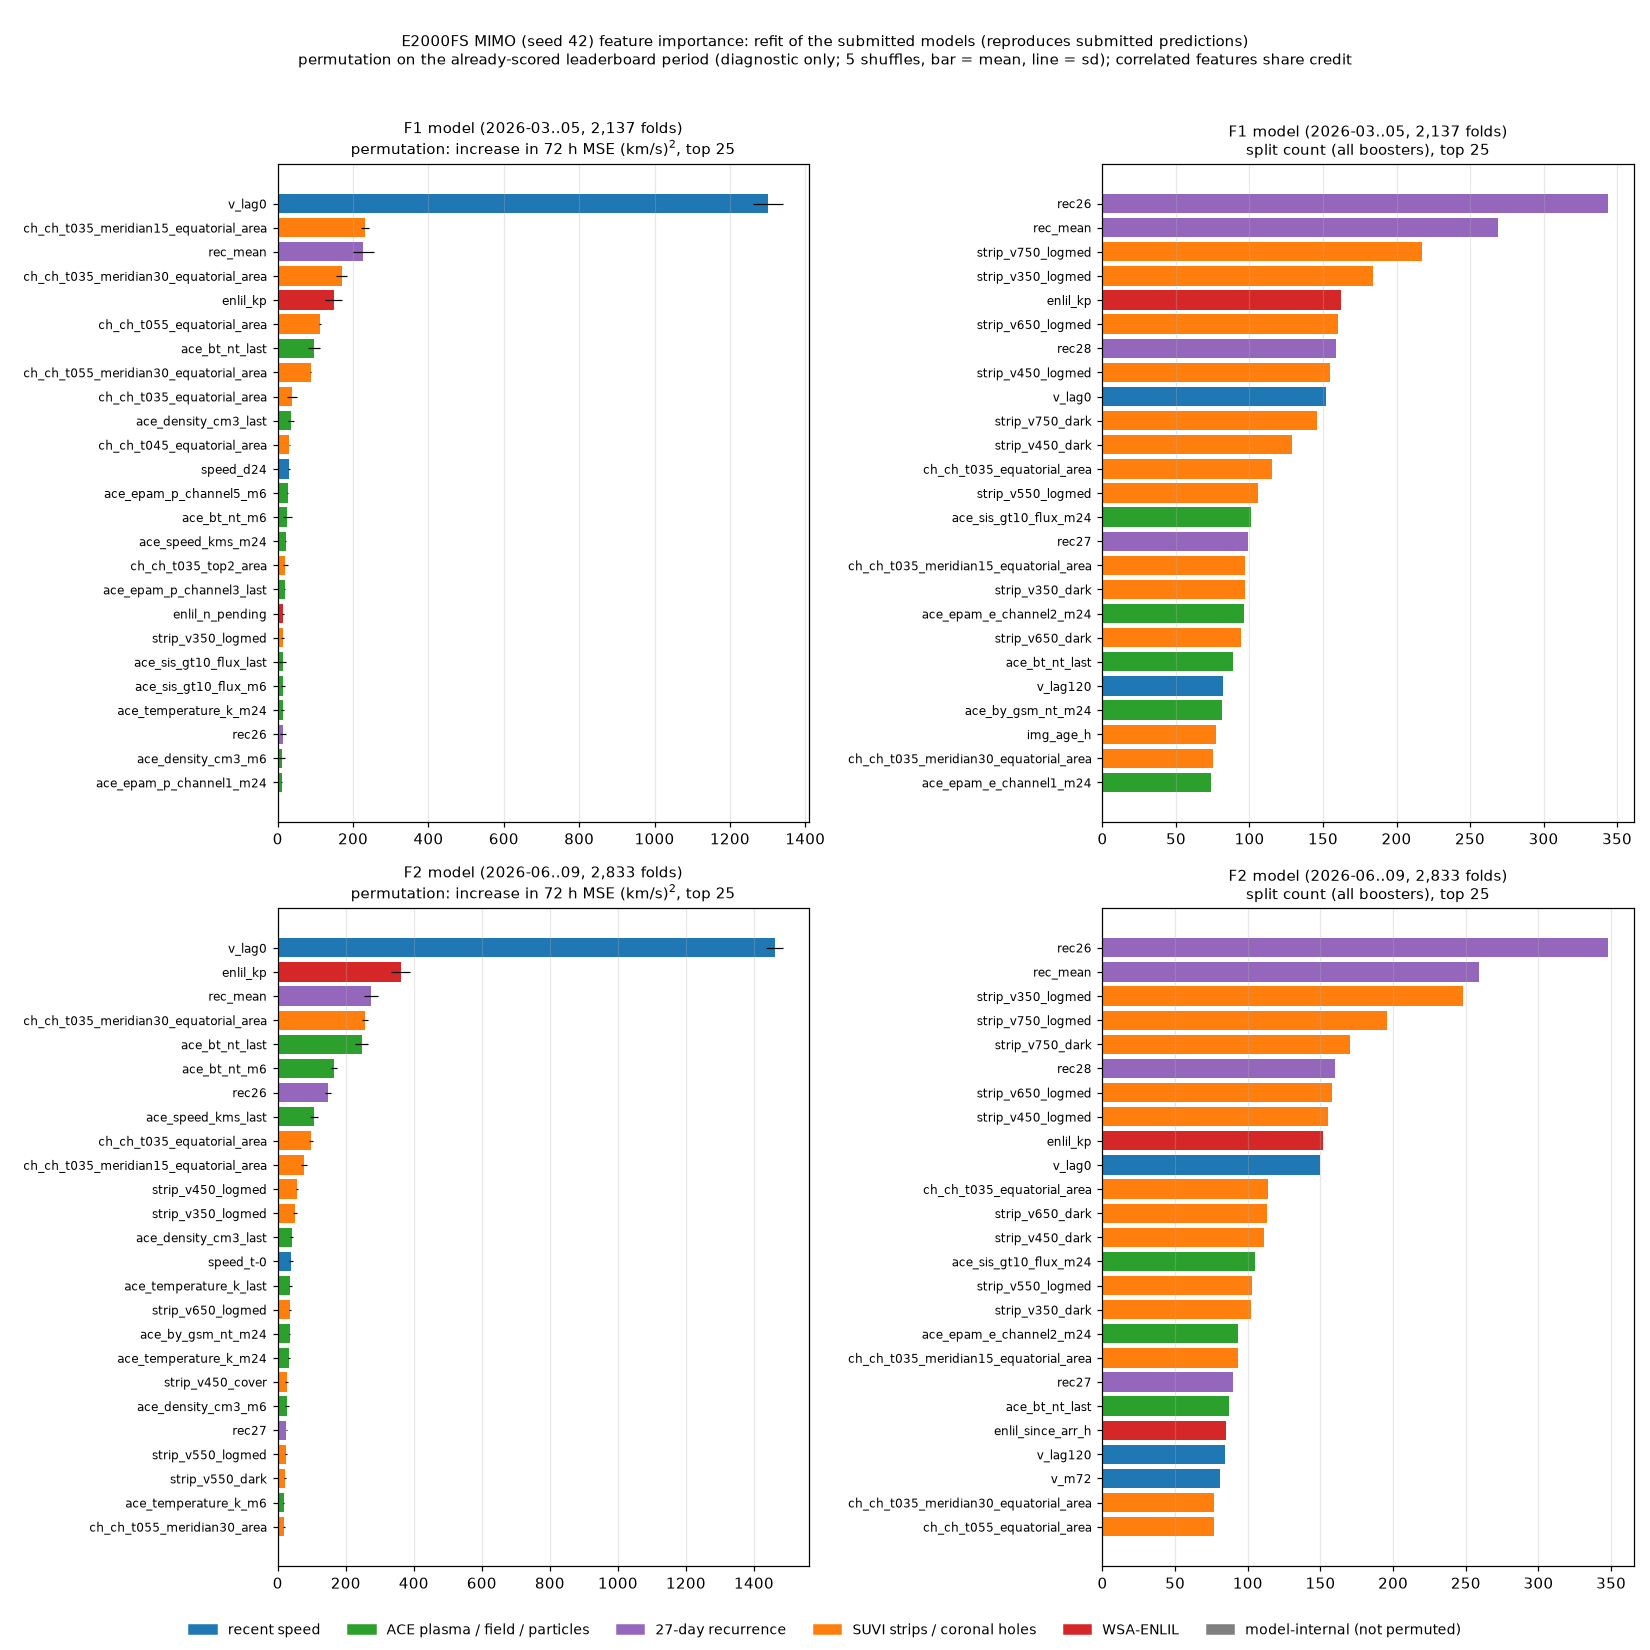

The table this chart was drawn from, first rows:
stage, feature, kind, split_count, perm_delta_mse_mean, perm_delta_mse_sd
f1, v_lag0, recent speed, 152, 1302, 39.87
f1, v_lag1, recent speed, 19, -18.17, 0.9901
f1, v_lag3, recent speed, 3, -0.1614, 0.2328
f1, v_lag6, recent speed, 6, -1.078, 0.1372
f1, v_lag12, recent speed, 8, -1.315, 0.07729
f1, v_lag24, recent speed, 10, -1.03, 0.3315
f1, v_lag48, recent speed, 46, -23.88, 2.266
f1, v_lag72, recent speed, 38, 2.579, 0.3449
f1, v_lag120, recent speed, 82, -16.11, 4.007
f1, v_m6, recent speed, 7, -2.728, 0.2867
f1, v_sd6, recent speed, 9, -1.393, 0.4385
f1, v_m24, recent speed, 21, 6.256, 0.6933
f1, v_sd24, recent speed, 19, -2.245, 1.398
f1, v_m72, recent speed, 58, -20.81, 3.113
f1, v_sd72, recent speed, 73, -10.88, 0.9392
f1, ace_speed_kms_last, ACE plasma / field / particles, 48, -10.47, 5.442
f1, ace_speed_kms_m6, ACE plasma / field / particles, 7, 0.703, 0.4836
f1, ace_speed_kms_m24, ACE plasma / field / particles, 23, 21.11, 1.427
f1, ace_density_cm3_last, ACE plasma / field / particles, 53, 34.95, 6.958
f1, ace_density_cm3_m6, ACE plasma / field / particles, 30, 11.59, 7.218
f1, ace_density_cm3_m24, ACE plasma / field / particles, 55, -8.605, 2.806
f1, ace_temperature_k_last, ACE plasma / field / particles, 31, -27.91, 7.454
f1, ace_temperature_k_m6, ACE plasma / field / particles, 35, 6.207, 3.96
f1, ace_temperature_k_m24, ACE plasma / field / particles, 63, 13.24, 3.284
f1, ace_bt_nt_last, ACE plasma / field / particles, 89, 95.84, 16.26
f1, ace_bt_nt_m6, ACE plasma / field / particles, 65, 25.69, 12.36
f1, ace_bt_nt_m24, ACE plasma / field / particles, 34, -5.415, 1.242
f1, ace_bz_gsm_nt_last, ACE plasma / field / particles, 2, 0.0147, 0.1546
f1, ace_bz_gsm_nt_m6, ACE plasma / field / particles, 17, -2.364, 1.864
f1, ace_bz_gsm_nt_m24, ACE plasma / field / particles, 65, -21.66, 2.729
f1, ace_by_gsm_nt_last, ACE plasma / field / particles, 7, -0.8288, 0.2659
f1, ace_by_gsm_nt_m6, ACE plasma / field / particles, 25, 0.7715, 1.666
f1, ace_by_gsm_nt_m24, ACE plasma / field / particles, 81, -10.74, 9.35
f1, ace_epam_e_channel1_last, ACE plasma / field / particles, 42, 1.699, 0.5545
f1, ace_epam_e_channel1_m6, ACE plasma / field / particles, 37, 6.044, 0.558
f1, ace_epam_e_channel1_m24, ACE plasma / field / particles, 74, 0.9965, 1.257
f1, ace_epam_e_channel2_last, ACE plasma / field / particles, 14, 0.7134, 0.3855
f1, ace_epam_e_channel2_m6, ACE plasma / field / particles, 21, -2.27, 1.172
f1, ace_epam_e_channel2_m24, ACE plasma / field / particles, 96, -1.426, 1.493
f1, ace_epam_p_channel1_last, ACE plasma / field / particles, 21, -3.28, 0.9086
f1, ace_epam_p_channel1_m6, ACE plasma / field / particles, 26, 8.883, 1.029
f1, ace_epam_p_channel1_m24, ACE plasma / field / particles, 45, 11.23, 1.303
f1, ace_epam_p_channel3_last, ACE plasma / field / particles, 29, 18.87, 1.688
f1, ace_epam_p_channel3_m6, ACE plasma / field / particles, 25, -6.084, 0.6291
f1, ace_epam_p_channel3_m24, ACE plasma / field / particles, 50, -8.999, 1.935
f1, ace_epam_p_channel5_last, ACE plasma / field / particles, 36, -1.954, 1.557
f1, ace_epam_p_channel5_m6, ACE plasma / field / particles, 53, 26.63, 1.388
f1, ace_epam_p_channel5_m24, ACE plasma / field / particles, 52, -44.71, 6.006
f1, ace_sis_gt10_flux_last, ACE plasma / field / particles, 61, 13.39, 9.208
f1, ace_sis_gt10_flux_m6, ACE plasma / field / particles, 54, 13.26, 5.605
f1, ace_sis_gt10_flux_m24, ACE plasma / field / particles, 101, -1.627, 2.747
f1, speed_d24, recent speed, 41, 29.2, 2.747
f1, epam_p1_d6, ACE plasma / field / particles, 4, 0.004688, 0.05112
f1, ch_ch_t035_area, SUVI strips / coronal holes, 35, -3.184, 1.153
f1, ch_ch_t035_max_area, SUVI strips / coronal holes, 50, 2.043, 2.685
f1, ch_ch_t035_top1_area, SUVI strips / coronal holes, 8, -1.496, 0.9648
f1, ch_ch_t035_top2_area, SUVI strips / coronal holes, 60, 19.55, 6.483
f1, ch_ch_t035_top3_area, SUVI strips / coronal holes, 14, 0.2669, 0.5579
f1, ch_ch_t035_meridian15_area, SUVI strips / coronal holes, 28, -3.051, 1.85
f1, ch_ch_t035_meridian15_equatorial_area, SUVI strips / coronal holes, 97, 232.1, 11.32
... 208 more rows
